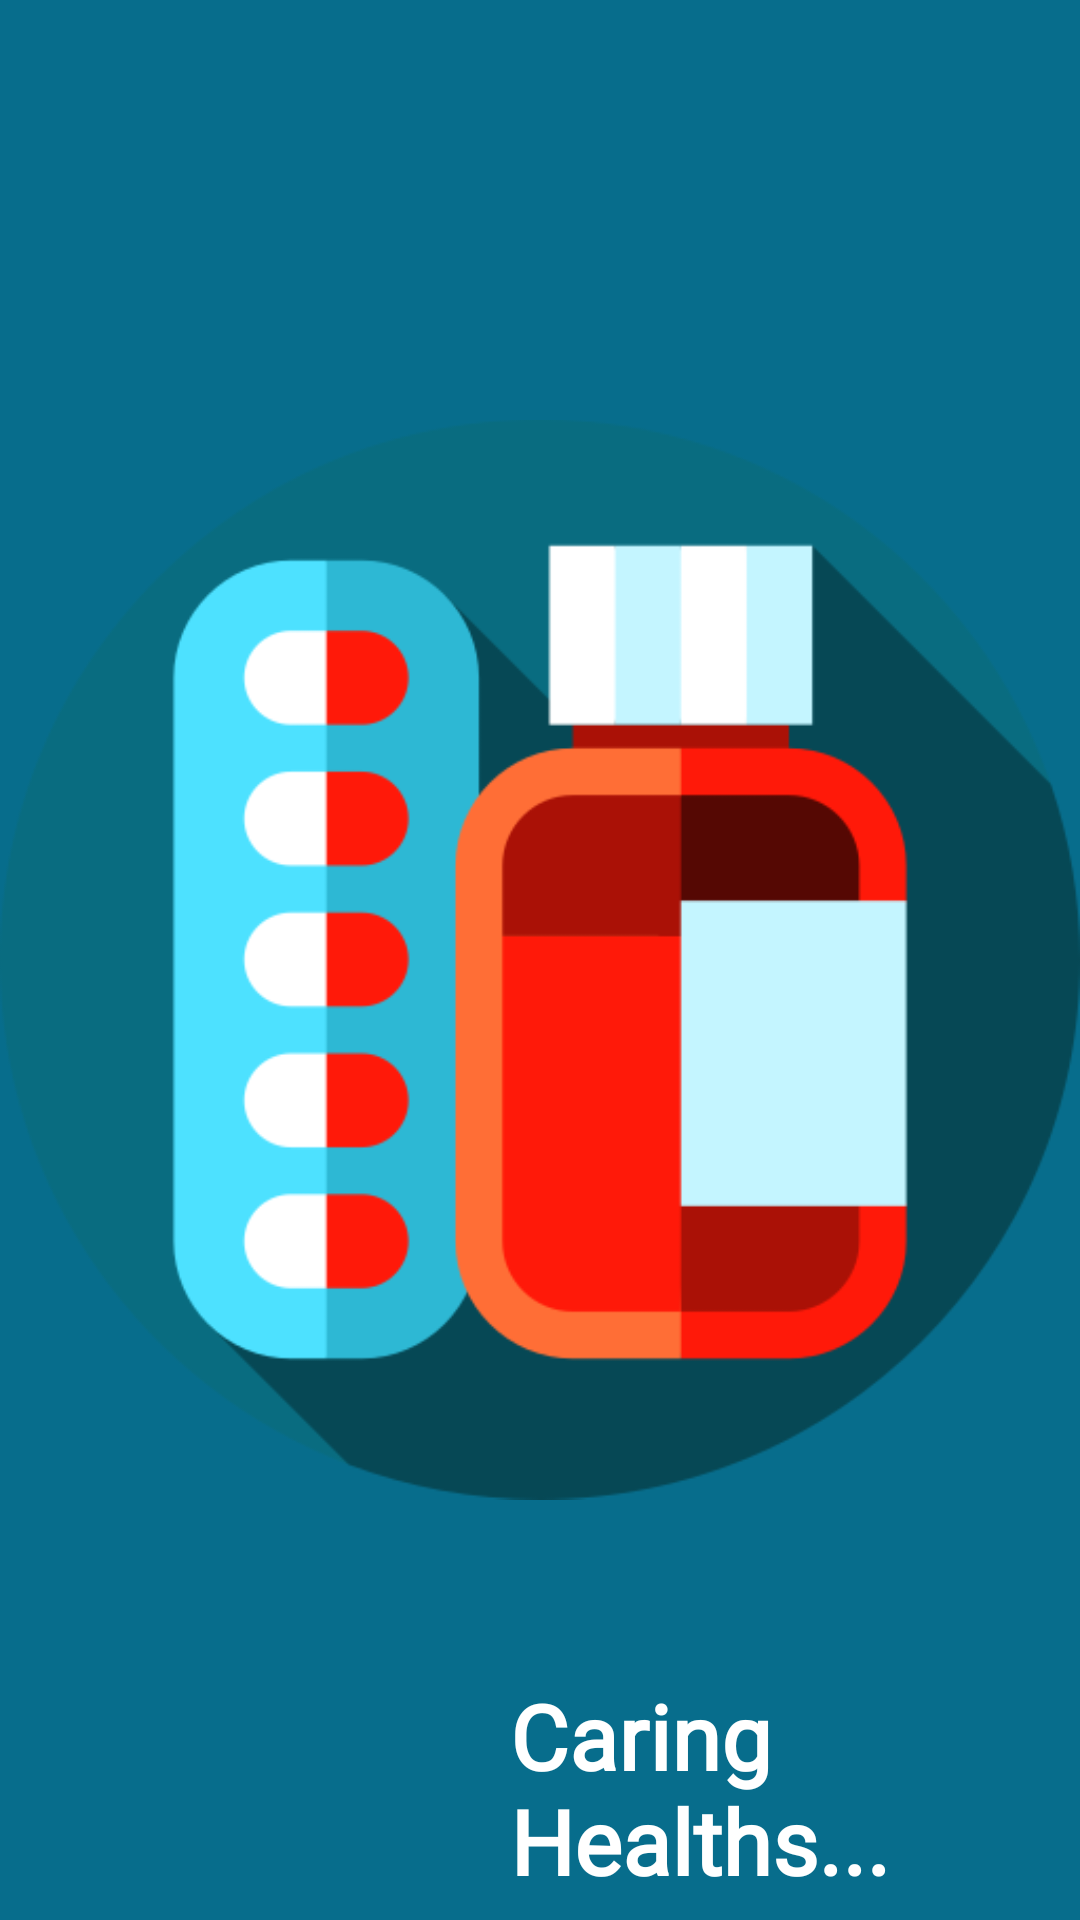

Write the Android layout XML for this screen, with the resource values it uses.
<!-- AndroidManifest.xml: application theme Theme.MedRem -->
<!-- res/layout/activity_home.xml -->
<?xml version="1.0" encoding="utf-8"?>
<RelativeLayout xmlns:android="http://schemas.android.com/apk/res/android"
    xmlns:app="http://schemas.android.com/apk/res-auto"
    xmlns:tools="http://schemas.android.com/tools"
    tools:context=".HomeActivity"
    style="@style/AppTheme"
    android:theme="@style/Theme.AppCompat.Light.NoActionBar">

    <ImageView
        android:id="@+id/medicine_image"
        android:layout_width="371dp"
        android:layout_height="477dp"
        android:layout_centerInParent="true"
        android:src="@drawable/medicine"
        tools:layout_editor_absoluteX="16dp"
        tools:layout_editor_absoluteY="127dp"
        android:contentDescription="@string/spash_image" />

    <TextView
        android:layout_width="wrap_content"
        android:layout_height="wrap_content"
        android:layout_below="@+id/medicine_image"
        android:layout_marginStart="170dp"
        android:fontFamily="@font/alex_brush"
        android:text="@string/caring_healths"
        android:textColor="@color/white"
        android:textSize="30sp"
        android:textStyle="bold" />
</RelativeLayout>
<!-- resources referenced by this layout -->
<resources>
  <!-- drawable medicine: png bitmap (drawable-v24, 26148 bytes) -->
  <string name="caring_healths">Caring Healths...</string>
  <string name="spash_image">spash Image</string>
  <style name="AppTheme" parent="Theme.AppCompat.Light.NoActionBar">
          <item name="android:layout_width">match_parent</item>
          <item name="android:layout_height">match_parent</item>
          <item name="android:background">#076D8C</item>
      </style>
  <style name="Theme.MedRem" parent="Theme.MaterialComponents.DayNight.DarkActionBar">
          
          <item name="colorPrimary">@color/purple_500</item>
          <item name="colorPrimaryVariant">@color/purple_700</item>
          <item name="colorOnPrimary">@color/white</item>
          
          <item name="colorSecondary">@color/teal_200</item>
          <item name="colorSecondaryVariant">@color/teal_700</item>
          <item name="colorOnSecondary">@color/black</item>
          
          <item name="android:statusBarColor" tools:targetApi="l">?attr/colorPrimaryVariant</item>
          
      </style>
  <!-- not gathered from this repository: default colours our renderer supplied (Android Studio template values) -->
  <color name="purple_500">#FF6200EE</color>
  <color name="purple_700">#FF3700B3</color>
  <color name="teal_200">#FF03DAC5</color>
  <color name="teal_700">#FF018786</color>
  <color name="black">#FF000000</color>
  <color name="white">#FFFFFFFF</color>
</resources>
